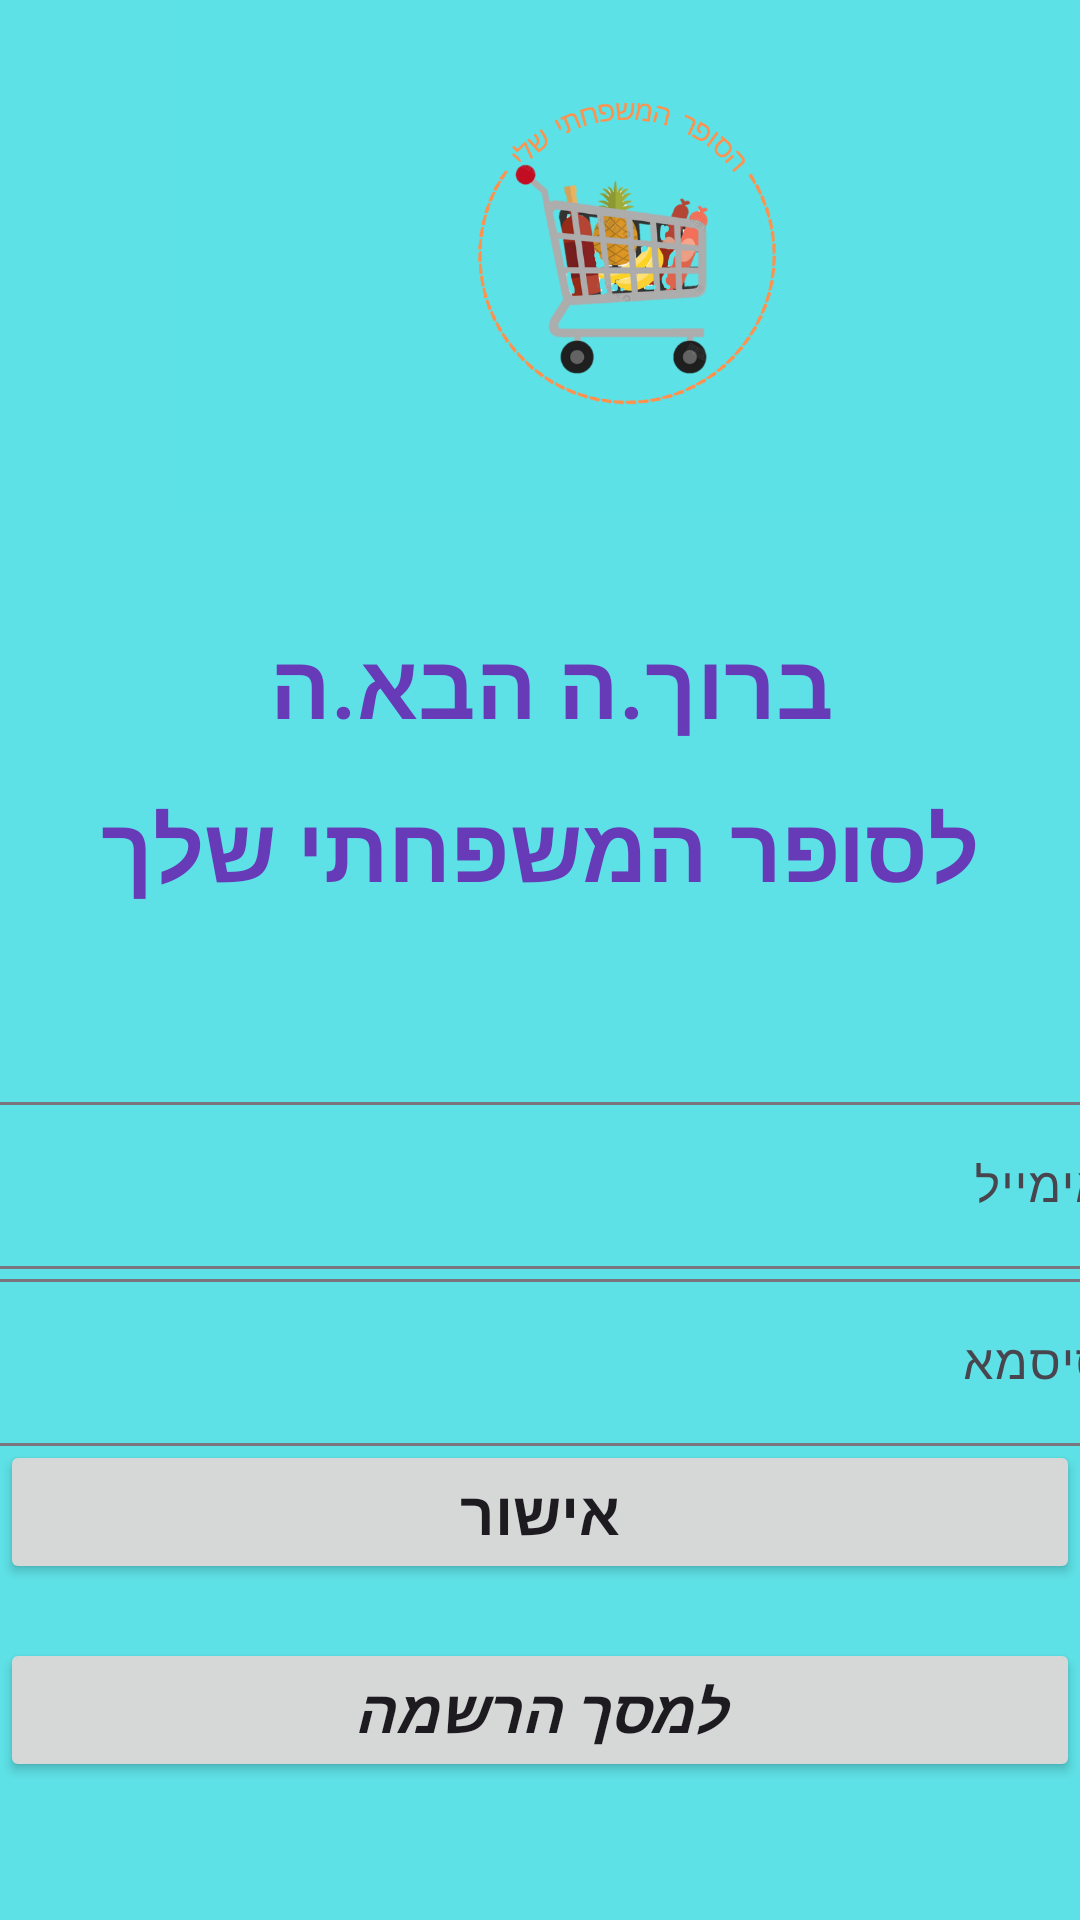

Layout XML and referenced resources for this Android screen:
<!-- AndroidManifest.xml: application theme Theme.MyFamilysSuper -->
<!-- res/layout/activity_log_in_screen.xml -->
<?xml version="1.0" encoding="utf-8"?>
<androidx.constraintlayout.widget.ConstraintLayout xmlns:android="http://schemas.android.com/apk/res/android"
    xmlns:app="http://schemas.android.com/apk/res-auto"
    xmlns:tools="http://schemas.android.com/tools"
    android:id="@+id/main"
    android:layout_width="match_parent"
    android:layout_height="match_parent"
    android:background="#5DE1E6"
    android:backgroundTint="#5EE1E6"
    tools:context=".LogInScreen_Activity">


        <ImageView
            android:id="@+id/imageView"
            android:layout_width="418dp"
            android:layout_height="170dp"
            android:background="#5DE1E6"
            app:layout_constraintBottom_toBottomOf="parent"
            app:layout_constraintEnd_toEndOf="parent"
            app:layout_constraintHorizontal_bias="0.0"
            app:layout_constraintStart_toStartOf="parent"
            app:layout_constraintTop_toTopOf="parent"
            app:layout_constraintVertical_bias="0.0"
            app:srcCompat="@drawable/main_icon" />

        <TextView
            android:id="@+id/title1"
            android:layout_width="0dp"
            android:layout_height="wrap_content"
            android:fontFamily="sans-serif-condensed-light"
            android:text="ברוך.ה הבא.ה "
            android:textAlignment="center"
            android:textColor="#673AB7"

            android:textSize="30sp"
            android:textStyle="bold"
            app:layout_constraintBottom_toBottomOf="parent"
            app:layout_constraintEnd_toEndOf="parent"
            app:layout_constraintHorizontal_bias="0.0"
            app:layout_constraintStart_toStartOf="parent"
            app:layout_constraintTop_toBottomOf="@+id/imageView"
            app:layout_constraintVertical_bias="0.088" />

        <TextView
            android:id="@+id/title2"
            android:layout_width="0dp"
            android:layout_height="40dp"
            android:text="לסופר המשפחתי שלך"
            android:textAlignment="center"
            android:textColor="#673AB7"
            android:textSize="30sp"
            android:textStyle="bold"
            app:layout_constraintBottom_toBottomOf="parent"
            app:layout_constraintEnd_toEndOf="parent"
            app:layout_constraintHorizontal_bias="1.0"
            app:layout_constraintStart_toStartOf="parent"
            app:layout_constraintTop_toBottomOf="@+id/title1"
            app:layout_constraintVertical_bias="0.039" />

        <Button
            android:id="@+id/button_signup"
            android:layout_width="0dp"
            android:layout_height="wrap_content"
            android:text="למסך הרשמה"
            android:textSize="20sp"
            android:textStyle="bold|italic"
            app:layout_constraintBottom_toBottomOf="parent"
            app:layout_constraintEnd_toEndOf="parent"
            app:layout_constraintHorizontal_bias="0.0"
            app:layout_constraintStart_toStartOf="parent"
            app:layout_constraintTop_toBottomOf="@+id/button_V"
            app:layout_constraintVertical_bias="0.283" />

        <Button
            android:id="@+id/button_V"
            android:layout_width="0dp"
            android:layout_height="wrap_content"
            android:layout_marginBottom="112dp"
            android:text="אישור"
            android:textSize="20sp"
            android:textStyle="bold"
            app:layout_constraintBottom_toBottomOf="parent"
            app:layout_constraintEnd_toEndOf="parent"
            app:layout_constraintHorizontal_bias="0.0"
            app:layout_constraintStart_toStartOf="parent" />

        <com.google.android.material.textfield.TextInputLayout
            android:id="@+id/textInputLayout_email"
            android:layout_width="409dp"
            android:layout_height="wrap_content"
            android:layout_marginTop="60dp"
            app:layout_constraintEnd_toEndOf="parent"
            app:layout_constraintStart_toStartOf="parent"
            app:layout_constraintTop_toBottomOf="@+id/title2">

                <com.google.android.material.textfield.TextInputEditText
                    android:id="@+id/input_email"
                    android:layout_width="match_parent"
                    android:layout_height="wrap_content"
                    android:hint="אימייל" />
        </com.google.android.material.textfield.TextInputLayout>

        <com.google.android.material.textfield.TextInputLayout
            android:id="@+id/textInputLayout_password"
            android:layout_width="409dp"
            android:layout_height="wrap_content"
            app:layout_constraintBottom_toTopOf="@+id/button_V"
            app:layout_constraintEnd_toEndOf="parent"
            app:layout_constraintStart_toStartOf="parent"
            app:layout_constraintTop_toBottomOf="@+id/textInputLayout_email">

                <com.google.android.material.textfield.TextInputEditText
                    android:id="@+id/input_password"
                    android:layout_width="match_parent"
                    android:layout_height="wrap_content"
                    android:hint="סיסמא" />
        </com.google.android.material.textfield.TextInputLayout>

</androidx.constraintlayout.widget.ConstraintLayout>
<!-- resources referenced by this layout -->
<resources>
  <!-- drawable main_icon: png bitmap (drawable, 87505 bytes) -->
  <style name="Theme.MyFamilysSuper" parent="Base.Theme.MyFamilysSuper" />
  <style name="Base.Theme.MyFamilysSuper" parent="Theme.Material3.DayNight.NoActionBar">
          
          
      </style>
</resources>
